Labelled photos from "Data", an image-classification folder in ngue01/project_signe_des_main. The possible labels are: maux tete augm, secours augm, vertige augm, vomissement augm.

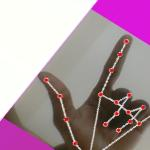
Label: secours augm

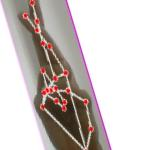
Label: vertige augm

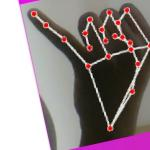
Label: maux tete augm

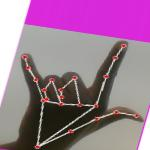
Label: secours augm

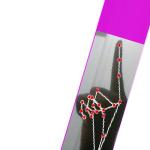
Label: vomissement augm

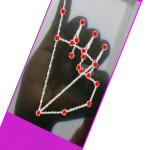
Label: maux tete augm
